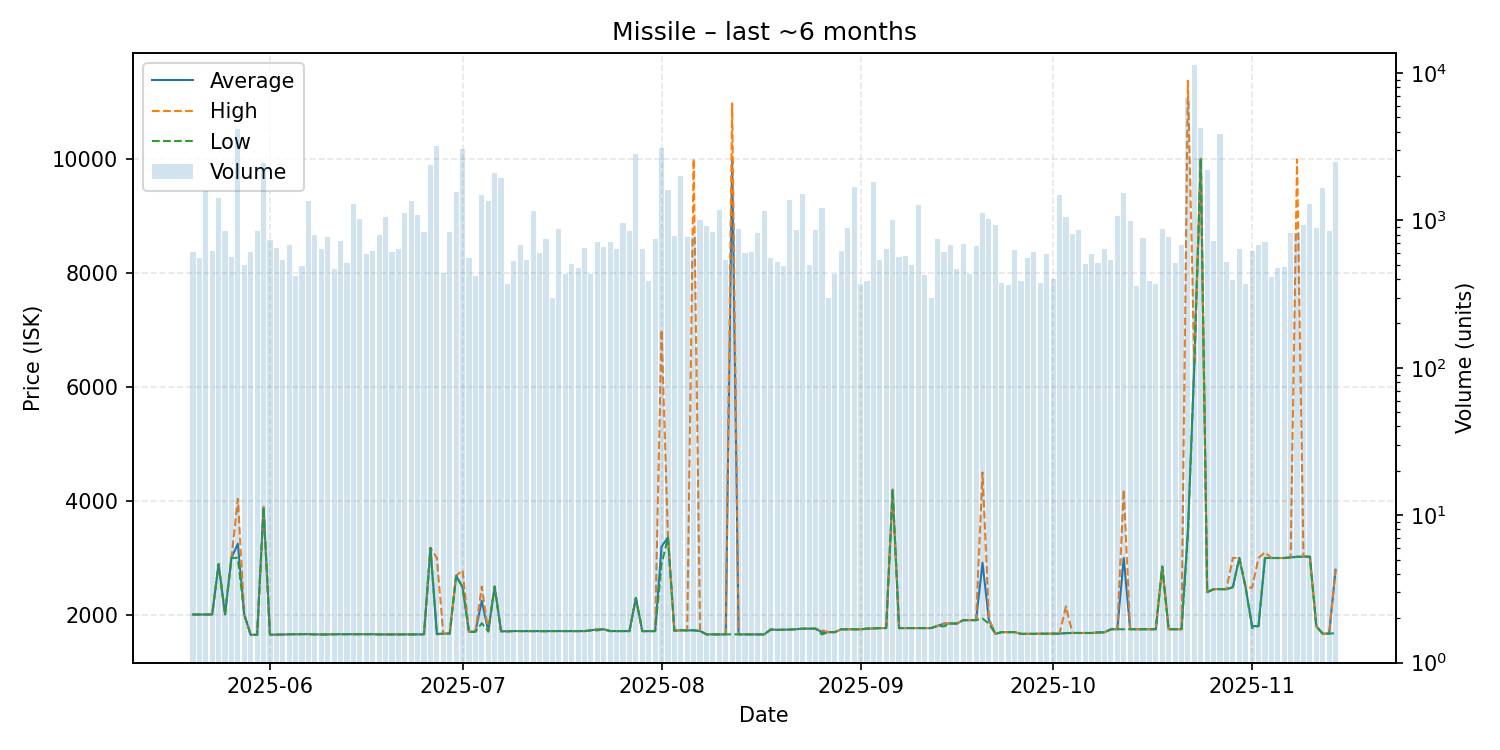

The file beside this chart, header and first rows:
date, average, highest, lowest, order_count, volume
2025-05-20, 2008, 2008, 2008, 152, 608
2025-05-21, 2009, 2009, 2009, 144, 559
2025-05-22, 2009, 2009, 2009, 154, 1588
2025-05-23, 2009, 2009, 2009, 169, 616
2025-05-24, 2893, 2893, 2893, 200, 1427
2025-05-25, 2010, 2010, 2010, 198, 848
2025-05-26, 3005, 3005, 3005, 161, 569
2025-05-27, 3250, 4037, 3001, 169, 4194
2025-05-28, 2007, 2007, 2007, 164, 499
2025-05-29, 1652, 1652, 1652, 186, 608
2025-05-30, 1653, 1653, 1653, 189, 852
2025-05-31, 3889, 3889, 3889, 201, 2459
2025-06-01, 1656, 1656, 1656, 218, 737
2025-06-02, 1656, 1656, 1656, 166, 646
2025-06-03, 1658, 1659, 1656, 164, 540
2025-06-04, 1663, 1663, 1663, 176, 682
2025-06-05, 1663, 1663, 1663, 151, 419
2025-06-06, 1665, 1665, 1665, 166, 490
2025-06-07, 1665, 1665, 1665, 199, 1357
2025-06-08, 1661, 1664, 1660, 205, 799
2025-06-09, 1660, 1660, 1660, 202, 642
2025-06-10, 1660, 1660, 1660, 179, 771
2025-06-11, 1664, 1664, 1663, 140, 465
2025-06-12, 1664, 1664, 1664, 163, 721
2025-06-13, 1664, 1664, 1664, 157, 518
2025-06-14, 1664, 1664, 1664, 175, 1287
2025-06-15, 1664, 1664, 1664, 197, 1022
2025-06-16, 1664, 1664, 1664, 165, 594
2025-06-17, 1664, 1664, 1664, 176, 620
2025-06-18, 1660, 1660, 1660, 134, 803
2025-06-19, 1660, 1660, 1660, 160, 1061
2025-06-20, 1659, 1659, 1659, 165, 615
2025-06-21, 1660, 1660, 1659, 184, 643
2025-06-22, 1660, 1660, 1660, 215, 1129
2025-06-23, 1660, 1660, 1660, 173, 1365
2025-06-24, 1661, 1663, 1660, 152, 1082
2025-06-25, 1663, 1663, 1663, 188, 839
2025-06-26, 3177, 3177, 3177, 134, 2368
2025-06-27, 1671, 2998, 1663, 148, 3208
2025-06-28, 1673, 1673, 1673, 153, 443
2025-06-29, 1674, 1674, 1674, 193, 837
2025-06-30, 2688, 2688, 2688, 145, 1566
2025-07-01, 2489, 2785, 2489, 176, 3035
2025-07-02, 1705, 1705, 1705, 154, 558
2025-07-03, 1707, 1707, 1707, 137, 420
2025-07-04, 2250, 2499, 1856, 143, 1478
2025-07-05, 1713, 1715, 1713, 179, 1353
2025-07-06, 2499, 2499, 2499, 185, 2095
2025-07-07, 1715, 1715, 1715, 153, 1956
2025-07-08, 1715, 1715, 1715, 146, 372
2025-07-09, 1719, 1719, 1719, 131, 531
2025-07-10, 1719, 1719, 1719, 150, 680
2025-07-11, 1719, 1719, 1719, 175, 541
2025-07-12, 1718, 1718, 1718, 190, 1167
2025-07-13, 1718, 1718, 1718, 186, 603
2025-07-14, 1717, 1717, 1717, 148, 751
2025-07-15, 1719, 1719, 1719, 124, 300
2025-07-16, 1719, 1719, 1719, 158, 874
2025-07-17, 1719, 1719, 1718, 142, 436
2025-07-18, 1718, 1718, 1718, 140, 504
... 119 more rows
